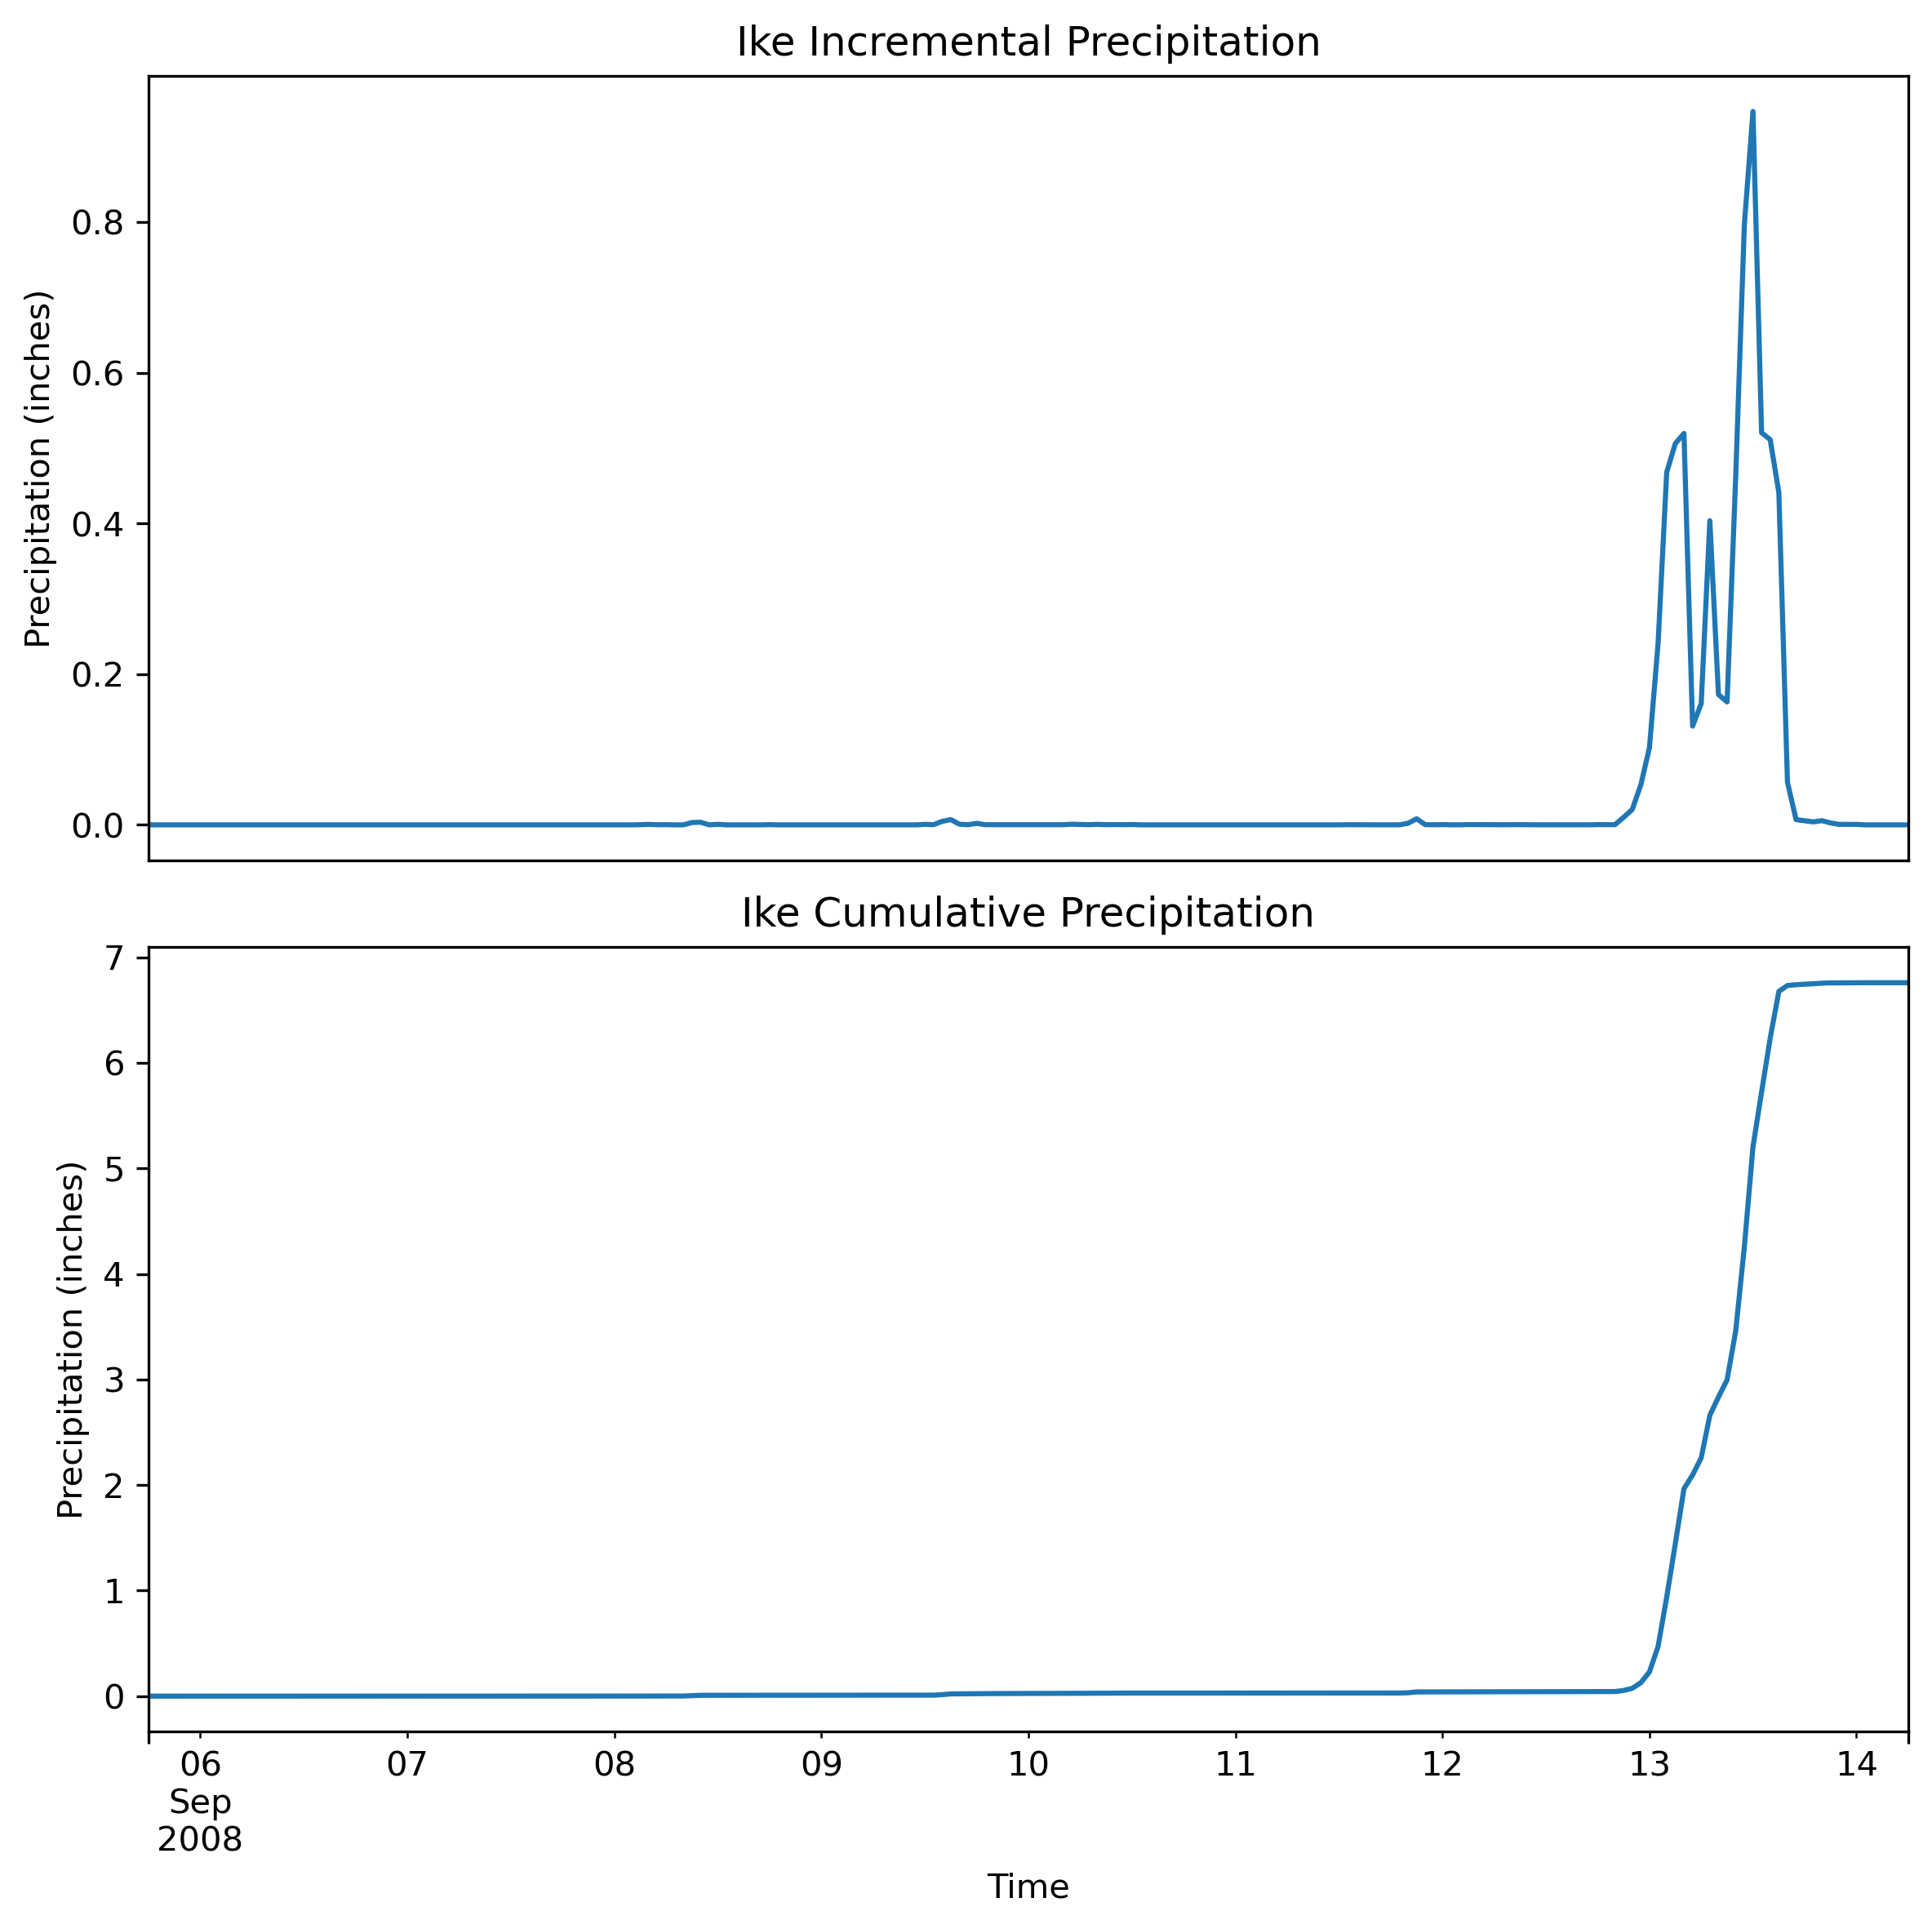

The data file committed next to this chart (first rows):
Time, mean_precip, cumulative_precip
2008-09-05 18:00:00, 0.0, 0.0
2008-09-05 19:00:00, 0.0, 0.0
2008-09-05 20:00:00, 0.0, 0.0
2008-09-05 21:00:00, 0.0, 0.0
2008-09-05 22:00:00, 0.0, 0.0
2008-09-05 23:00:00, 0.0, 0.0
2008-09-06 00:00:00, 0.0, 0.0
2008-09-06 01:00:00, 0.0, 0.0
2008-09-06 02:00:00, 0.0, 0.0
2008-09-06 03:00:00, 0.0, 0.0
2008-09-06 04:00:00, 0.0, 0.0
2008-09-06 05:00:00, 0.0, 0.0
2008-09-06 06:00:00, 0.0, 0.0
2008-09-06 07:00:00, 0.0, 0.0
2008-09-06 08:00:00, 0.0, 0.0
2008-09-06 09:00:00, 0.0, 0.0
2008-09-06 10:00:00, 0.0, 0.0
2008-09-06 11:00:00, 0.0, 0.0
2008-09-06 12:00:00, 0.0, 0.0
2008-09-06 13:00:00, 0.0, 0.0
2008-09-06 14:00:00, 0.0, 0.0
2008-09-06 15:00:00, 0.0, 0.0
2008-09-06 16:00:00, 0.0, 0.0
2008-09-06 17:00:00, 0.0, 0.0
2008-09-06 18:00:00, 0.0, 0.0
2008-09-06 19:00:00, 0.0, 0.0
2008-09-06 20:00:00, 0.0, 0.0
2008-09-06 21:00:00, 0.0, 0.0
2008-09-06 22:00:00, 0.0, 0.0
2008-09-06 23:00:00, 0.0, 0.0
2008-09-07 00:00:00, 0.0, 0.0
2008-09-07 01:00:00, 0.0, 0.0
2008-09-07 02:00:00, 0.0, 0.0
2008-09-07 03:00:00, 0.0, 0.0
2008-09-07 04:00:00, 0.0, 0.0
2008-09-07 05:00:00, 0.0, 0.0
2008-09-07 06:00:00, 0.0, 0.0
2008-09-07 07:00:00, 0.0, 0.0
2008-09-07 08:00:00, 0.0, 0.0
2008-09-07 09:00:00, 0.0, 0.0
2008-09-07 10:00:00, 0.0, 0.0
2008-09-07 11:00:00, 0.0, 0.0
2008-09-07 12:00:00, 0.0, 0.0
2008-09-07 13:00:00, 0.0, 0.0
2008-09-07 14:00:00, 0.0, 0.0
2008-09-07 15:00:00, 0.0, 0.0
2008-09-07 16:00:00, 0.0, 0.0
2008-09-07 17:00:00, 0.0, 0.0
2008-09-07 18:00:00, 0.0, 0.0
2008-09-07 19:00:00, 0.0, 0.0
2008-09-07 20:00:00, 0.0, 0.0
2008-09-07 21:00:00, 0.0, 0.0
2008-09-07 22:00:00, 0.0, 0.0
2008-09-07 23:00:00, 0.0, 0.0
2008-09-08 00:00:00, 0.0, 0.0
2008-09-08 01:00:00, 0.0, 0.0
2008-09-08 02:00:00, 0.0, 0.0
2008-09-08 03:00:00, 0.0001875, 0.0001875
2008-09-08 04:00:00, 0.0005892, 0.0007767
2008-09-08 05:00:00, 0.0001607, 0.0009374
... 145 more rows
